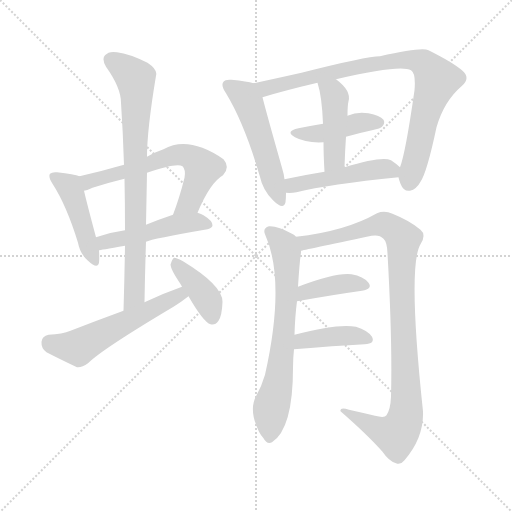
t = 0.00 s
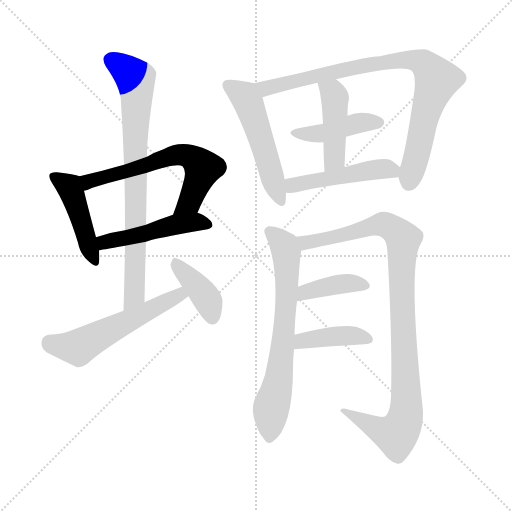
t = 2.12 s
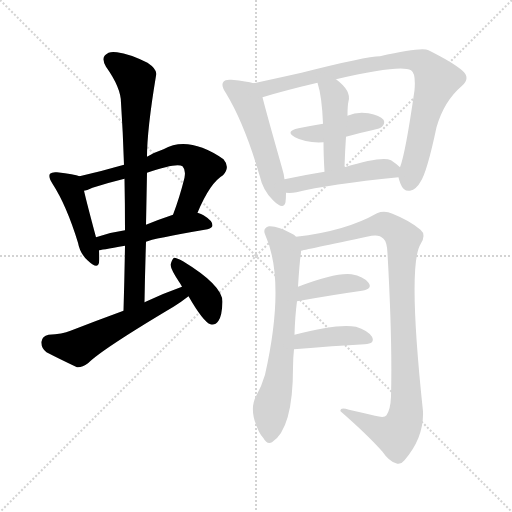
t = 4.25 s
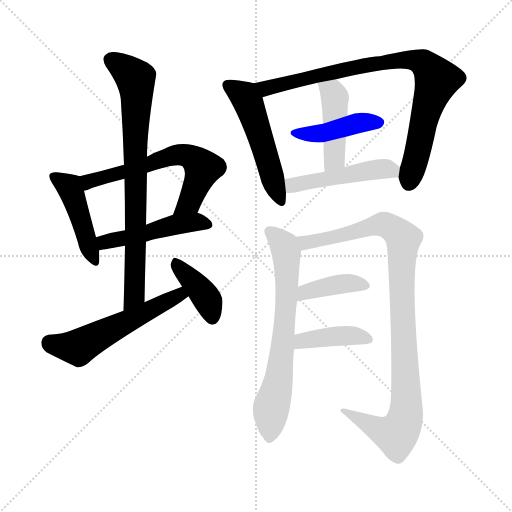
t = 6.37 s
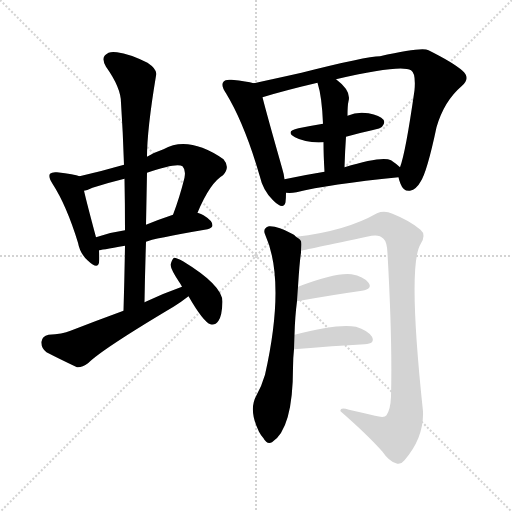
t = 8.50 s
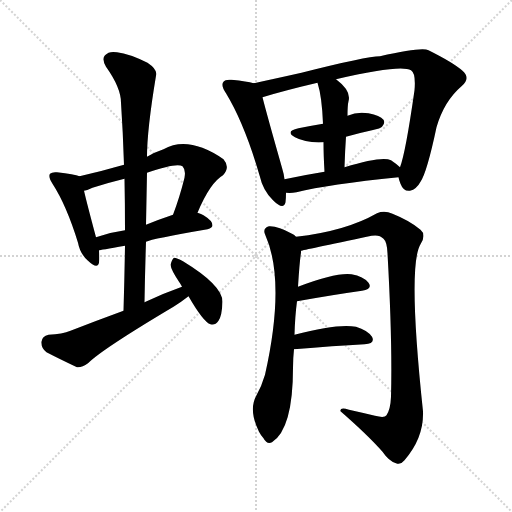
t = 10.62 s

The animated SVG that drew these frames (rendered in a browser with its animation timeline set to each time). Animation: 15 CSS @keyframes rules; one cycle of 10.62 s.

<svg version="1.1" viewBox="0 0 1024 1024" xmlns="http://www.w3.org/2000/svg">
  <g stroke="lightgray" stroke-dasharray="1,1" stroke-width="1" transform="scale(4, 4)">
    <line x1="0" y1="0" x2="256" y2="256"></line>
    <line x1="256" y1="0" x2="0" y2="256"></line>
    <line x1="128" y1="0" x2="128" y2="256"></line>
    <line x1="0" y1="128" x2="256" y2="128"></line>
  </g>
<g transform="scale(1, -1) translate(0, -900)">
   <style type="text/css">
    @keyframes keyframes0 {
      from {
       stroke: blue;
       stroke-dashoffset: 448;
       stroke-width: 128;
       }
       59% {
       animation-timing-function: step-end;
       stroke: blue;
       stroke-dashoffset: 0;
       stroke-width: 128;
       }
       to {
       stroke: black;
       stroke-width: 1024;
       }
       }
       #make-me-a-hanzi-animation-0 {
         animation: keyframes0 0.614583s both;
         animation-delay: 0.000000s;
         animation-timing-function: linear;
       }
    @keyframes keyframes1 {
      from {
       stroke: blue;
       stroke-dashoffset: 619;
       stroke-width: 128;
       }
       67% {
       animation-timing-function: step-end;
       stroke: blue;
       stroke-dashoffset: 0;
       stroke-width: 128;
       }
       to {
       stroke: black;
       stroke-width: 1024;
       }
       }
       #make-me-a-hanzi-animation-1 {
         animation: keyframes1 0.753743s both;
         animation-delay: 0.614583s;
         animation-timing-function: linear;
       }
    @keyframes keyframes2 {
      from {
       stroke: blue;
       stroke-dashoffset: 482;
       stroke-width: 128;
       }
       61% {
       animation-timing-function: step-end;
       stroke: blue;
       stroke-dashoffset: 0;
       stroke-width: 128;
       }
       to {
       stroke: black;
       stroke-width: 1024;
       }
       }
       #make-me-a-hanzi-animation-2 {
         animation: keyframes2 0.642253s both;
         animation-delay: 1.368327s;
         animation-timing-function: linear;
       }
    @keyframes keyframes3 {
      from {
       stroke: blue;
       stroke-dashoffset: 781;
       stroke-width: 128;
       }
       72% {
       animation-timing-function: step-end;
       stroke: blue;
       stroke-dashoffset: 0;
       stroke-width: 128;
       }
       to {
       stroke: black;
       stroke-width: 1024;
       }
       }
       #make-me-a-hanzi-animation-3 {
         animation: keyframes3 0.885579s both;
         animation-delay: 2.010579s;
         animation-timing-function: linear;
       }
    @keyframes keyframes4 {
      from {
       stroke: blue;
       stroke-dashoffset: 552;
       stroke-width: 128;
       }
       64% {
       animation-timing-function: step-end;
       stroke: blue;
       stroke-dashoffset: 0;
       stroke-width: 128;
       }
       to {
       stroke: black;
       stroke-width: 1024;
       }
       }
       #make-me-a-hanzi-animation-4 {
         animation: keyframes4 0.699219s both;
         animation-delay: 2.896159s;
         animation-timing-function: linear;
       }
    @keyframes keyframes5 {
      from {
       stroke: blue;
       stroke-dashoffset: 392;
       stroke-width: 128;
       }
       56% {
       animation-timing-function: step-end;
       stroke: blue;
       stroke-dashoffset: 0;
       stroke-width: 128;
       }
       to {
       stroke: black;
       stroke-width: 1024;
       }
       }
       #make-me-a-hanzi-animation-5 {
         animation: keyframes5 0.569010s both;
         animation-delay: 3.595378s;
         animation-timing-function: linear;
       }
    @keyframes keyframes6 {
      from {
       stroke: blue;
       stroke-dashoffset: 516;
       stroke-width: 128;
       }
       63% {
       animation-timing-function: step-end;
       stroke: blue;
       stroke-dashoffset: 0;
       stroke-width: 128;
       }
       to {
       stroke: black;
       stroke-width: 1024;
       }
       }
       #make-me-a-hanzi-animation-6 {
         animation: keyframes6 0.669922s both;
         animation-delay: 4.164388s;
         animation-timing-function: linear;
       }
    @keyframes keyframes7 {
      from {
       stroke: blue;
       stroke-dashoffset: 854;
       stroke-width: 128;
       }
       74% {
       animation-timing-function: step-end;
       stroke: blue;
       stroke-dashoffset: 0;
       stroke-width: 128;
       }
       to {
       stroke: black;
       stroke-width: 1024;
       }
       }
       #make-me-a-hanzi-animation-7 {
         animation: keyframes7 0.944987s both;
         animation-delay: 4.834310s;
         animation-timing-function: linear;
       }
    @keyframes keyframes8 {
      from {
       stroke: blue;
       stroke-dashoffset: 425;
       stroke-width: 128;
       }
       58% {
       animation-timing-function: step-end;
       stroke: blue;
       stroke-dashoffset: 0;
       stroke-width: 128;
       }
       to {
       stroke: black;
       stroke-width: 1024;
       }
       }
       #make-me-a-hanzi-animation-8 {
         animation: keyframes8 0.595866s both;
         animation-delay: 5.779297s;
         animation-timing-function: linear;
       }
    @keyframes keyframes9 {
      from {
       stroke: blue;
       stroke-dashoffset: 438;
       stroke-width: 128;
       }
       59% {
       animation-timing-function: step-end;
       stroke: blue;
       stroke-dashoffset: 0;
       stroke-width: 128;
       }
       to {
       stroke: black;
       stroke-width: 1024;
       }
       }
       #make-me-a-hanzi-animation-9 {
         animation: keyframes9 0.606445s both;
         animation-delay: 6.375163s;
         animation-timing-function: linear;
       }
    @keyframes keyframes10 {
      from {
       stroke: blue;
       stroke-dashoffset: 475;
       stroke-width: 128;
       }
       61% {
       animation-timing-function: step-end;
       stroke: blue;
       stroke-dashoffset: 0;
       stroke-width: 128;
       }
       to {
       stroke: black;
       stroke-width: 1024;
       }
       }
       #make-me-a-hanzi-animation-10 {
         animation: keyframes10 0.636556s both;
         animation-delay: 6.981608s;
         animation-timing-function: linear;
       }
    @keyframes keyframes11 {
      from {
       stroke: blue;
       stroke-dashoffset: 682;
       stroke-width: 128;
       }
       69% {
       animation-timing-function: step-end;
       stroke: blue;
       stroke-dashoffset: 0;
       stroke-width: 128;
       }
       to {
       stroke: black;
       stroke-width: 1024;
       }
       }
       #make-me-a-hanzi-animation-11 {
         animation: keyframes11 0.805013s both;
         animation-delay: 7.618164s;
         animation-timing-function: linear;
       }
    @keyframes keyframes12 {
      from {
       stroke: blue;
       stroke-dashoffset: 988;
       stroke-width: 128;
       }
       76% {
       animation-timing-function: step-end;
       stroke: blue;
       stroke-dashoffset: 0;
       stroke-width: 128;
       }
       to {
       stroke: black;
       stroke-width: 1024;
       }
       }
       #make-me-a-hanzi-animation-12 {
         animation: keyframes12 1.054036s both;
         animation-delay: 8.423177s;
         animation-timing-function: linear;
       }
    @keyframes keyframes13 {
      from {
       stroke: blue;
       stroke-dashoffset: 391;
       stroke-width: 128;
       }
       56% {
       animation-timing-function: step-end;
       stroke: blue;
       stroke-dashoffset: 0;
       stroke-width: 128;
       }
       to {
       stroke: black;
       stroke-width: 1024;
       }
       }
       #make-me-a-hanzi-animation-13 {
         animation: keyframes13 0.568197s both;
         animation-delay: 9.477214s;
         animation-timing-function: linear;
       }
    @keyframes keyframes14 {
      from {
       stroke: blue;
       stroke-dashoffset: 401;
       stroke-width: 128;
       }
       57% {
       animation-timing-function: step-end;
       stroke: blue;
       stroke-dashoffset: 0;
       stroke-width: 128;
       }
       to {
       stroke: black;
       stroke-width: 1024;
       }
       }
       #make-me-a-hanzi-animation-14 {
         animation: keyframes14 0.576335s both;
         animation-delay: 10.045410s;
         animation-timing-function: linear;
       }
</style>
<path d="M 159.0 547.5 Q 149.0 551.5 114.0 555.5 Q 104.0 556.5 100.0 552.5 Q 96.0 546.5 105.0 532.5 Q 133.0 489.5 156.0 414.5 Q 160.0 392.5 176.0 378.5 Q 195.0 360.5 198.0 374.5 Q 199.0 384.5 198.0 399.5 L 192.0 425.5 Q 174.0 492.5 168.0 518.5 C 161.0 546.5 161.0 546.5 159.0 547.5 Z" fill="lightgray"></path> 
<path d="M 395.0 474.5 Q 420.0 534.5 446.0 549.5 Q 461.0 565.5 447.0 581.5 Q 377.0 629.5 327.0 601.5 Q 309.0 595.5 294.0 586.5 L 248.0 570.5 Q 203.0 557.5 159.0 547.5 C 130.0 540.5 139.0 509.5 168.0 518.5 Q 175.0 519.5 185.0 524.5 Q 216.0 534.5 249.0 542.5 L 294.0 554.5 Q 354.0 575.5 365.0 567.5 Q 372.0 560.5 369.0 544.5 Q 359.0 504.5 346.0 470.5 C 336.0 442.5 383.0 446.5 395.0 474.5 Z" fill="lightgray"></path> 
<path d="M 292.0 416.5 Q 304.0 422.5 415.0 441.5 Q 425.0 444.5 425.0 449.5 Q 425.0 458.5 407.0 469.5 Q 403.0 472.5 395.0 474.5 L 346.0 470.5 Q 316.0 460.5 292.0 450.5 L 250.0 439.5 Q 220.0 435.5 192.0 425.5 C 164.0 415.5 168.0 394.5 198.0 399.5 Q 199.0 399.5 250.0 408.5 L 292.0 416.5 Z" fill="lightgray"></path> 
<path d="M 289.0 295.5 Q 290.0 356.5 292.0 416.5 L 292.0 450.5 L 294.0 554.5 L 294.0 586.5 Q 294.0 640.5 312.0 748.5 Q 316.0 760.5 295.0 774.5 Q 259.0 792.5 234.0 795.5 Q 218.0 798.5 210.0 789.5 Q 203.0 782.5 212.0 766.5 Q 242.0 724.5 242.0 694.5 Q 246.0 634.5 248.0 570.5 L 249.0 542.5 Q 250.0 493.5 250.0 439.5 L 250.0 408.5 Q 249.0 345.5 247.0 278.5 C 246.0 248.5 288.0 265.5 289.0 295.5 Z" fill="lightgray"></path> 
<path d="M 364.0 326.5 Q 327.0 313.5 289.0 295.5 L 247.0 278.5 Q 195.0 259.5 141.0 238.5 Q 125.0 231.5 97.0 230.5 Q 84.0 227.5 83.0 216.5 Q 82.0 203.5 93.0 195.5 Q 118.0 182.5 154.0 165.5 Q 164.0 164.5 176.0 173.5 Q 204.0 201.5 347.0 286.5 Q 363.0 296.5 377.0 307.5 C 401.0 325.5 392.0 336.5 364.0 326.5 Z" fill="lightgray"></path> 
<path d="M 377.0 307.5 Q 407.0 255.5 421.0 251.5 Q 430.0 248.5 437.0 258.5 Q 444.0 268.5 445.0 296.5 Q 445.0 329.5 366.0 377.5 Q 354.0 384.5 348.0 384.5 Q 344.0 381.5 341.0 370.5 Q 342.0 360.5 358.0 336.5 Q 361.0 332.5 364.0 326.5 L 377.0 307.5 Z" fill="lightgray"></path> 
<path d="M 507.0 733.5 Q 495.0 737.5 463.0 740.5 Q 450.0 741.5 447.0 736.5 Q 441.0 729.5 452.0 713.5 Q 489.0 652.5 519.0 549.5 Q 526.0 518.5 546.0 499.5 Q 567.0 478.5 571.0 495.5 Q 572.0 504.5 572.0 514.5 L 569.0 541.5 Q 568.0 551.5 564.0 564.5 Q 533.0 673.5 525.0 705.5 C 519.0 730.5 519.0 730.5 507.0 733.5 Z" fill="lightgray"></path> 
<path d="M 797.0 545.5 Q 798.0 539.5 801.0 532.5 Q 807.0 516.5 820.0 518.5 Q 833.0 521.5 841.0 536.5 Q 854.0 555.5 873.0 645.5 Q 888.0 697.5 923.0 727.5 Q 942.0 743.5 925.0 758.5 Q 907.0 774.5 857.0 799.5 Q 844.0 806.5 760.0 787.5 Q 733.0 787.5 603.0 754.5 Q 545.0 741.5 507.0 733.5 C 478.0 727.5 496.0 696.5 525.0 705.5 Q 567.0 718.5 635.0 734.5 L 672.0 741.5 Q 801.0 771.5 822.0 759.5 Q 832.0 753.5 829.0 719.5 Q 811.0 593.5 800.0 565.5 L 797.0 545.5 Z" fill="lightgray"></path> 
<path d="M 692.0 626.5 Q 716.0 633.5 744.0 639.5 Q 762.0 643.5 764.0 646.5 Q 771.0 653.5 767.0 660.5 Q 760.0 669.5 737.0 673.5 Q 715.0 677.5 695.0 668.5 L 646.0 652.5 Q 622.0 648.5 597.0 643.5 Q 569.0 637.5 590.0 625.5 Q 612.0 613.5 647.0 615.5 L 692.0 626.5 Z" fill="lightgray"></path> 
<path d="M 689.0 565.5 Q 690.0 598.5 692.0 626.5 L 695.0 668.5 Q 695.0 689.5 697.0 697.5 Q 703.0 718.5 672.0 741.5 C 648.0 759.5 627.0 763.5 635.0 734.5 Q 644.0 706.5 646.0 652.5 L 647.0 615.5 Q 647.0 590.5 649.0 556.5 C 651.0 526.5 688.0 535.5 689.0 565.5 Z" fill="lightgray"></path> 
<path d="M 572.0 514.5 Q 582.0 513.5 593.0 515.5 Q 657.0 531.5 797.0 545.5 C 820.0 547.5 820.0 547.5 800.0 565.5 Q 794.0 571.5 782.0 579.5 Q 764.0 588.5 689.0 565.5 L 649.0 556.5 Q 606.0 549.5 569.0 541.5 C 540.0 535.5 542.0 515.5 572.0 514.5 Z" fill="lightgray"></path> 
<path d="M 592.0 426.5 Q 589.0 430.5 584.0 432.5 Q 556.0 448.5 538.0 447.5 Q 525.0 443.5 530.0 431.5 Q 572.0 338.5 530.0 150.5 Q 523.0 126.5 512.0 107.5 Q 497.0 79.5 518.0 36.5 Q 521.0 30.5 527.0 23.5 Q 534.0 10.5 544.0 15.5 Q 586.0 42.5 586.0 164.5 Q 586.0 183.5 588.0 201.5 L 589.0 230.5 Q 590.0 267.5 594.0 297.5 L 596.0 326.5 Q 599.0 375.5 602.0 394.5 Q 602.0 397.5 602.0 398.5 C 604.0 418.5 604.0 418.5 592.0 426.5 Z" fill="lightgray"></path> 
<path d="M 602.0 398.5 Q 605.0 399.5 743.0 428.5 Q 759.0 431.5 767.0 422.5 Q 774.0 416.5 775.0 393.5 Q 785.0 215.5 782.0 106.5 Q 781.0 81.5 773.0 69.5 Q 769.0 63.5 750.0 68.5 Q 725.0 74.5 698.0 80.5 Q 679.0 86.5 681.0 77.5 Q 736.0 29.5 765.0 -3.5 Q 778.0 -22.5 792.0 -26.5 Q 801.0 -30.5 809.0 -20.5 Q 848.0 24.5 846.0 77.5 Q 815.0 368.5 841.0 411.5 Q 853.0 430.5 841.0 440.5 Q 820.0 458.5 785.0 472.5 Q 769.0 479.5 754.0 473.5 Q 691.0 437.5 592.0 426.5 C 562.0 422.5 573.0 392.5 602.0 398.5 Z" fill="lightgray"></path> 
<path d="M 594.0 297.5 Q 667.0 310.5 724.0 318.5 Q 746.0 322.5 737.0 334.5 Q 727.0 347.5 703.0 351.5 Q 672.0 355.5 596.0 326.5 C 568.0 315.5 564.0 292.5 594.0 297.5 Z" fill="lightgray"></path> 
<path d="M 588.0 201.5 Q 669.0 208.5 729.0 211.5 Q 751.0 212.5 744.0 226.5 Q 735.0 239.5 712.0 246.5 Q 676.0 253.5 589.0 230.5 C 560.0 222.5 558.0 198.5 588.0 201.5 Z" fill="lightgray"></path> 
      <clipPath id="make-me-a-hanzi-clip-0">
      <path d="M 159.0 547.5 Q 149.0 551.5 114.0 555.5 Q 104.0 556.5 100.0 552.5 Q 96.0 546.5 105.0 532.5 Q 133.0 489.5 156.0 414.5 Q 160.0 392.5 176.0 378.5 Q 195.0 360.5 198.0 374.5 Q 199.0 384.5 198.0 399.5 L 192.0 425.5 Q 174.0 492.5 168.0 518.5 C 161.0 546.5 161.0 546.5 159.0 547.5 Z" fill="lightgray"></path>
      </clipPath>
      <path clip-path="url(#make-me-a-hanzi-clip-0)" d="M 108.0 547.5 L 138.0 526.5 L 188.0 379.5 " fill="none" id="make-me-a-hanzi-animation-0" stroke-dasharray="320 640" stroke-linecap="round"></path>

      <clipPath id="make-me-a-hanzi-clip-1">
      <path d="M 395.0 474.5 Q 420.0 534.5 446.0 549.5 Q 461.0 565.5 447.0 581.5 Q 377.0 629.5 327.0 601.5 Q 309.0 595.5 294.0 586.5 L 248.0 570.5 Q 203.0 557.5 159.0 547.5 C 130.0 540.5 139.0 509.5 168.0 518.5 Q 175.0 519.5 185.0 524.5 Q 216.0 534.5 249.0 542.5 L 294.0 554.5 Q 354.0 575.5 365.0 567.5 Q 372.0 560.5 369.0 544.5 Q 359.0 504.5 346.0 470.5 C 336.0 442.5 383.0 446.5 395.0 474.5 Z" fill="lightgray"></path>
      </clipPath>
      <path clip-path="url(#make-me-a-hanzi-clip-1)" d="M 170.0 527.5 L 177.0 536.5 L 301.0 570.5 L 327.0 583.5 L 373.0 589.5 L 406.0 563.5 L 380.0 497.5 L 352.0 476.5 " fill="none" id="make-me-a-hanzi-animation-1" stroke-dasharray="491 982" stroke-linecap="round"></path>

      <clipPath id="make-me-a-hanzi-clip-2">
      <path d="M 292.0 416.5 Q 304.0 422.5 415.0 441.5 Q 425.0 444.5 425.0 449.5 Q 425.0 458.5 407.0 469.5 Q 403.0 472.5 395.0 474.5 L 346.0 470.5 Q 316.0 460.5 292.0 450.5 L 250.0 439.5 Q 220.0 435.5 192.0 425.5 C 164.0 415.5 168.0 394.5 198.0 399.5 Q 199.0 399.5 250.0 408.5 L 292.0 416.5 Z" fill="lightgray"></path>
      </clipPath>
      <path clip-path="url(#make-me-a-hanzi-clip-2)" d="M 199.0 406.5 L 209.0 415.5 L 345.0 449.5 L 390.0 455.5 L 416.0 450.5 " fill="none" id="make-me-a-hanzi-animation-2" stroke-dasharray="354 708" stroke-linecap="round"></path>

      <clipPath id="make-me-a-hanzi-clip-3">
      <path d="M 289.0 295.5 Q 290.0 356.5 292.0 416.5 L 292.0 450.5 L 294.0 554.5 L 294.0 586.5 Q 294.0 640.5 312.0 748.5 Q 316.0 760.5 295.0 774.5 Q 259.0 792.5 234.0 795.5 Q 218.0 798.5 210.0 789.5 Q 203.0 782.5 212.0 766.5 Q 242.0 724.5 242.0 694.5 Q 246.0 634.5 248.0 570.5 L 249.0 542.5 Q 250.0 493.5 250.0 439.5 L 250.0 408.5 Q 249.0 345.5 247.0 278.5 C 246.0 248.5 288.0 265.5 289.0 295.5 Z" fill="lightgray"></path>
      </clipPath>
      <path clip-path="url(#make-me-a-hanzi-clip-3)" d="M 222.0 780.5 L 271.0 742.5 L 273.0 722.5 L 269.0 309.5 L 252.0 285.5 " fill="none" id="make-me-a-hanzi-animation-3" stroke-dasharray="653 1306" stroke-linecap="round"></path>

      <clipPath id="make-me-a-hanzi-clip-4">
      <path d="M 364.0 326.5 Q 327.0 313.5 289.0 295.5 L 247.0 278.5 Q 195.0 259.5 141.0 238.5 Q 125.0 231.5 97.0 230.5 Q 84.0 227.5 83.0 216.5 Q 82.0 203.5 93.0 195.5 Q 118.0 182.5 154.0 165.5 Q 164.0 164.5 176.0 173.5 Q 204.0 201.5 347.0 286.5 Q 363.0 296.5 377.0 307.5 C 401.0 325.5 392.0 336.5 364.0 326.5 Z" fill="lightgray"></path>
      </clipPath>
      <path clip-path="url(#make-me-a-hanzi-clip-4)" d="M 99.0 215.5 L 156.0 205.5 L 350.0 306.5 L 369.0 308.5 " fill="none" id="make-me-a-hanzi-animation-4" stroke-dasharray="424 848" stroke-linecap="round"></path>

      <clipPath id="make-me-a-hanzi-clip-5">
      <path d="M 377.0 307.5 Q 407.0 255.5 421.0 251.5 Q 430.0 248.5 437.0 258.5 Q 444.0 268.5 445.0 296.5 Q 445.0 329.5 366.0 377.5 Q 354.0 384.5 348.0 384.5 Q 344.0 381.5 341.0 370.5 Q 342.0 360.5 358.0 336.5 Q 361.0 332.5 364.0 326.5 L 377.0 307.5 Z" fill="lightgray"></path>
      </clipPath>
      <path clip-path="url(#make-me-a-hanzi-clip-5)" d="M 350.0 374.5 L 413.0 303.5 L 425.0 264.5 " fill="none" id="make-me-a-hanzi-animation-5" stroke-dasharray="264 528" stroke-linecap="round"></path>

      <clipPath id="make-me-a-hanzi-clip-6">
      <path d="M 507.0 733.5 Q 495.0 737.5 463.0 740.5 Q 450.0 741.5 447.0 736.5 Q 441.0 729.5 452.0 713.5 Q 489.0 652.5 519.0 549.5 Q 526.0 518.5 546.0 499.5 Q 567.0 478.5 571.0 495.5 Q 572.0 504.5 572.0 514.5 L 569.0 541.5 Q 568.0 551.5 564.0 564.5 Q 533.0 673.5 525.0 705.5 C 519.0 730.5 519.0 730.5 507.0 733.5 Z" fill="lightgray"></path>
      </clipPath>
      <path clip-path="url(#make-me-a-hanzi-clip-6)" d="M 455.0 730.5 L 489.0 707.5 L 497.0 694.5 L 559.0 500.5 " fill="none" id="make-me-a-hanzi-animation-6" stroke-dasharray="388 776" stroke-linecap="round"></path>

      <clipPath id="make-me-a-hanzi-clip-7">
      <path d="M 797.0 545.5 Q 798.0 539.5 801.0 532.5 Q 807.0 516.5 820.0 518.5 Q 833.0 521.5 841.0 536.5 Q 854.0 555.5 873.0 645.5 Q 888.0 697.5 923.0 727.5 Q 942.0 743.5 925.0 758.5 Q 907.0 774.5 857.0 799.5 Q 844.0 806.5 760.0 787.5 Q 733.0 787.5 603.0 754.5 Q 545.0 741.5 507.0 733.5 C 478.0 727.5 496.0 696.5 525.0 705.5 Q 567.0 718.5 635.0 734.5 L 672.0 741.5 Q 801.0 771.5 822.0 759.5 Q 832.0 753.5 829.0 719.5 Q 811.0 593.5 800.0 565.5 L 797.0 545.5 Z" fill="lightgray"></path>
      </clipPath>
      <path clip-path="url(#make-me-a-hanzi-clip-7)" d="M 513.0 731.5 L 532.0 723.5 L 617.0 746.5 L 795.0 780.5 L 828.0 779.5 L 847.0 772.5 L 874.0 740.5 L 859.0 702.5 L 818.0 535.5 " fill="none" id="make-me-a-hanzi-animation-7" stroke-dasharray="726 1452" stroke-linecap="round"></path>

      <clipPath id="make-me-a-hanzi-clip-8">
      <path d="M 692.0 626.5 Q 716.0 633.5 744.0 639.5 Q 762.0 643.5 764.0 646.5 Q 771.0 653.5 767.0 660.5 Q 760.0 669.5 737.0 673.5 Q 715.0 677.5 695.0 668.5 L 646.0 652.5 Q 622.0 648.5 597.0 643.5 Q 569.0 637.5 590.0 625.5 Q 612.0 613.5 647.0 615.5 L 692.0 626.5 Z" fill="lightgray"></path>
      </clipPath>
      <path clip-path="url(#make-me-a-hanzi-clip-8)" d="M 591.0 635.5 L 639.0 632.5 L 718.0 654.5 L 757.0 655.5 " fill="none" id="make-me-a-hanzi-animation-8" stroke-dasharray="297 594" stroke-linecap="round"></path>

      <clipPath id="make-me-a-hanzi-clip-9">
      <path d="M 689.0 565.5 Q 690.0 598.5 692.0 626.5 L 695.0 668.5 Q 695.0 689.5 697.0 697.5 Q 703.0 718.5 672.0 741.5 C 648.0 759.5 627.0 763.5 635.0 734.5 Q 644.0 706.5 646.0 652.5 L 647.0 615.5 Q 647.0 590.5 649.0 556.5 C 651.0 526.5 688.0 535.5 689.0 565.5 Z" fill="lightgray"></path>
      </clipPath>
      <path clip-path="url(#make-me-a-hanzi-clip-9)" d="M 642.0 731.5 L 670.0 704.5 L 669.0 590.5 L 654.0 565.5 " fill="none" id="make-me-a-hanzi-animation-9" stroke-dasharray="310 620" stroke-linecap="round"></path>

      <clipPath id="make-me-a-hanzi-clip-10">
      <path d="M 572.0 514.5 Q 582.0 513.5 593.0 515.5 Q 657.0 531.5 797.0 545.5 C 820.0 547.5 820.0 547.5 800.0 565.5 Q 794.0 571.5 782.0 579.5 Q 764.0 588.5 689.0 565.5 L 649.0 556.5 Q 606.0 549.5 569.0 541.5 C 540.0 535.5 542.0 515.5 572.0 514.5 Z" fill="lightgray"></path>
      </clipPath>
      <path clip-path="url(#make-me-a-hanzi-clip-10)" d="M 577.0 521.5 L 591.0 531.5 L 705.0 553.5 L 790.0 561.5 " fill="none" id="make-me-a-hanzi-animation-10" stroke-dasharray="347 694" stroke-linecap="round"></path>

      <clipPath id="make-me-a-hanzi-clip-11">
      <path d="M 592.0 426.5 Q 589.0 430.5 584.0 432.5 Q 556.0 448.5 538.0 447.5 Q 525.0 443.5 530.0 431.5 Q 572.0 338.5 530.0 150.5 Q 523.0 126.5 512.0 107.5 Q 497.0 79.5 518.0 36.5 Q 521.0 30.5 527.0 23.5 Q 534.0 10.5 544.0 15.5 Q 586.0 42.5 586.0 164.5 Q 586.0 183.5 588.0 201.5 L 589.0 230.5 Q 590.0 267.5 594.0 297.5 L 596.0 326.5 Q 599.0 375.5 602.0 394.5 Q 602.0 397.5 602.0 398.5 C 604.0 418.5 604.0 418.5 592.0 426.5 Z" fill="lightgray"></path>
      </clipPath>
      <path clip-path="url(#make-me-a-hanzi-clip-11)" d="M 539.0 436.5 L 569.0 408.5 L 574.0 337.5 L 566.0 209.5 L 556.0 131.5 L 543.0 88.5 L 539.0 26.5 " fill="none" id="make-me-a-hanzi-animation-11" stroke-dasharray="554 1108" stroke-linecap="round"></path>

      <clipPath id="make-me-a-hanzi-clip-12">
      <path d="M 602.0 398.5 Q 605.0 399.5 743.0 428.5 Q 759.0 431.5 767.0 422.5 Q 774.0 416.5 775.0 393.5 Q 785.0 215.5 782.0 106.5 Q 781.0 81.5 773.0 69.5 Q 769.0 63.5 750.0 68.5 Q 725.0 74.5 698.0 80.5 Q 679.0 86.5 681.0 77.5 Q 736.0 29.5 765.0 -3.5 Q 778.0 -22.5 792.0 -26.5 Q 801.0 -30.5 809.0 -20.5 Q 848.0 24.5 846.0 77.5 Q 815.0 368.5 841.0 411.5 Q 853.0 430.5 841.0 440.5 Q 820.0 458.5 785.0 472.5 Q 769.0 479.5 754.0 473.5 Q 691.0 437.5 592.0 426.5 C 562.0 422.5 573.0 392.5 602.0 398.5 Z" fill="lightgray"></path>
      </clipPath>
      <path clip-path="url(#make-me-a-hanzi-clip-12)" d="M 601.0 406.5 L 620.0 417.5 L 680.0 427.5 L 758.0 451.5 L 781.0 445.5 L 807.0 422.5 L 803.0 328.5 L 814.0 87.5 L 806.0 49.5 L 792.0 30.5 L 778.0 33.5 L 690.0 75.5 " fill="none" id="make-me-a-hanzi-animation-12" stroke-dasharray="860 1720" stroke-linecap="round"></path>

      <clipPath id="make-me-a-hanzi-clip-13">
      <path d="M 594.0 297.5 Q 667.0 310.5 724.0 318.5 Q 746.0 322.5 737.0 334.5 Q 727.0 347.5 703.0 351.5 Q 672.0 355.5 596.0 326.5 C 568.0 315.5 564.0 292.5 594.0 297.5 Z" fill="lightgray"></path>
      </clipPath>
      <path clip-path="url(#make-me-a-hanzi-clip-13)" d="M 601.0 304.5 L 611.0 317.5 L 649.0 326.5 L 697.0 333.5 L 728.0 328.5 " fill="none" id="make-me-a-hanzi-animation-13" stroke-dasharray="263 526" stroke-linecap="round"></path>

      <clipPath id="make-me-a-hanzi-clip-14">
      <path d="M 588.0 201.5 Q 669.0 208.5 729.0 211.5 Q 751.0 212.5 744.0 226.5 Q 735.0 239.5 712.0 246.5 Q 676.0 253.5 589.0 230.5 C 560.0 222.5 558.0 198.5 588.0 201.5 Z" fill="lightgray"></path>
      </clipPath>
      <path clip-path="url(#make-me-a-hanzi-clip-14)" d="M 596.0 208.5 L 605.0 219.5 L 672.0 228.5 L 713.0 228.5 L 734.0 221.5 " fill="none" id="make-me-a-hanzi-animation-14" stroke-dasharray="273 546" stroke-linecap="round"></path>

</g>
</svg>
